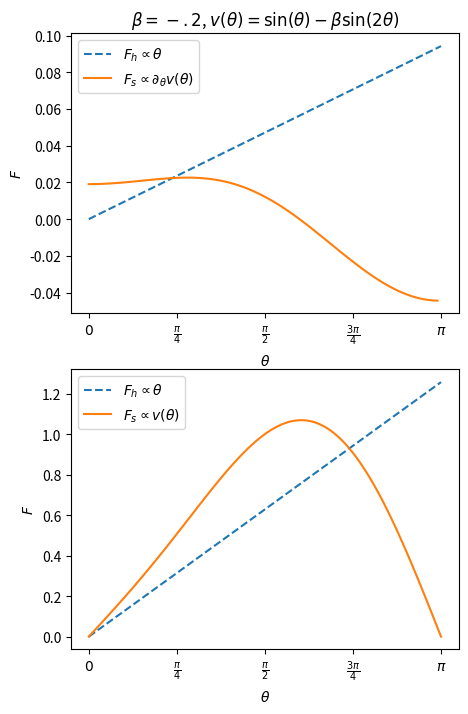

Python code for this plot: (Note: this script raises an exception after producing the figure.)
# -*- coding: utf-8 -*-
"""
Created on Mon Jul 20 12:26:10 2015

[redacted]
"""

import numpy as np
from matplotlib import pyplot as plt
theta=np.linspace(0,np.pi,100)
fig=plt.figure(figsize=[5,8])
beta=-.2
k=.03
plt.subplot(211)
plt.title(r"$\beta=-.2$, $v(\theta)=\sin(\theta)-\beta\sin(2\theta)$")
plt.plot(theta,k*theta, "--", label=r"$F_h\propto\theta$")
plt.plot(theta[:-1],np.diff(np.sin(theta)+beta*(np.sin(2*theta))), label=r"$F_s\propto\partial_\theta v (\theta)$")
plt.legend()
plt.xlabel(r'$\theta$')
plt.ylabel(r'$F$')
x_tick = [0,np.pi/4, np.pi/2, 3*np.pi/4, np.pi]

x_label = [r"$0$", r"$\frac{\pi}{4}$", r"$\frac{\pi}{2}$", r"$\frac{3\pi}{4}$",   r"$\pi$"]
plt.gca().set_xticks(x_tick)
plt.gca().set_xticklabels(x_label)

k=.4
plt.subplot(212)
plt.plot(theta,k*theta, "--", label=r"$F_h\propto\theta$")
plt.plot(theta,np.sin(theta)+beta*(np.sin(2*theta)), label=r"$F_s\propto v(\theta)$")
plt.legend()
plt.xlabel(r'$\theta$')
plt.ylabel(r'$F$')
x_tick = [0,np.pi/4, np.pi/2, 3*np.pi/4, np.pi]

x_label = [r"$0$", r"$\frac{\pi}{4}$", r"$\frac{\pi}{2}$", r"$\frac{3\pi}{4}$",   r"$\pi$"]
plt.gca().set_xticks(x_tick)
plt.gca().set_xticklabels(x_label)
plt.savefig('/home/<user>/test.pdf')